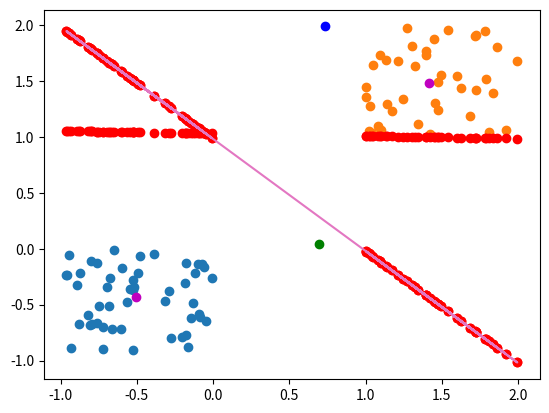

Write the Python code that produced this figure.
from matplotlib import pyplot as blt
import numpy as np
import random

x2 = 1+np.random.rand(40)
x1 = np.random.rand(50)-1
y2 = 1+np.random.rand(40)
y1 = np.random.rand(50)-1
main = list(map(lambda e,f: [e,f], x1,y1))
main2 = list(map(lambda e,f:[e,f], x2,y2))
for i in main2:
    main.append(i)



blt.scatter(x1,y1)
blt.scatter(x2,y2)

class line:
    def __init__(self, p1, p2):
        self.m = (p1[0]-p2[0])/(p2[1]-p1[1])
        self.p = np.array([(p1[0]+p2[0])/2, (p2[1]+p1[1])/2])
        self.b = self.p[1]-(self.p[0]*self.m)
       
    def return_val(self, x):
        return (self.m*x)+self.b

p1, p2 = np.array([random.random(), random.random()*2]), np.array([random.random()*2, random.random()])
blt.scatter(p1[0], p1[1], c = "b")
blt.scatter(p2[0], p2[1], c = "g")


tu = True
def iterate(p1, p2):
    test = line(p1.astype(float), p2.astype(float))
    blt.plot(p1[0], p1[1])
    blt.plot(p2[0], p2[1])
    for i in main:
        blt.scatter(i[0], test.return_val(i[0]), c = "r")
        
    above = [i for i in main if i[1]>test.return_val(i[0])]
    below = [i for i in main if i[1]<test.return_val(i[0])]
    
    t = 0
    for i in main:
        if test.return_val(i[0])<i[1]+0.1 and test.return_val(i[0])>i[1]-0.1:
            t+=1
    if t == 0:
        global tu
        tu = not tu
        if tu == True:
            temp = [i[0] for i in main]
            blt.plot(temp, [test.return_val(i) for i in temp])
            for i in(p1,p2):
                blt.scatter(i[0],i[1], c = "m")
                
            return
           
    px1 = 0
    py1 = 0
    for i in above:
        px1+=i[0]
        py1+=i[1]
    point1 = np.array([px1/len(above),py1/len(above)])
    px2, py2 = 0,0
    for i in below:
        px2+=i[0]
        py2+=i[1]
    point2 = np.array([px2/len(below),py2/len(below)])
    iterate(point1,point2)
iterate(p1,p2)
blt.show()
